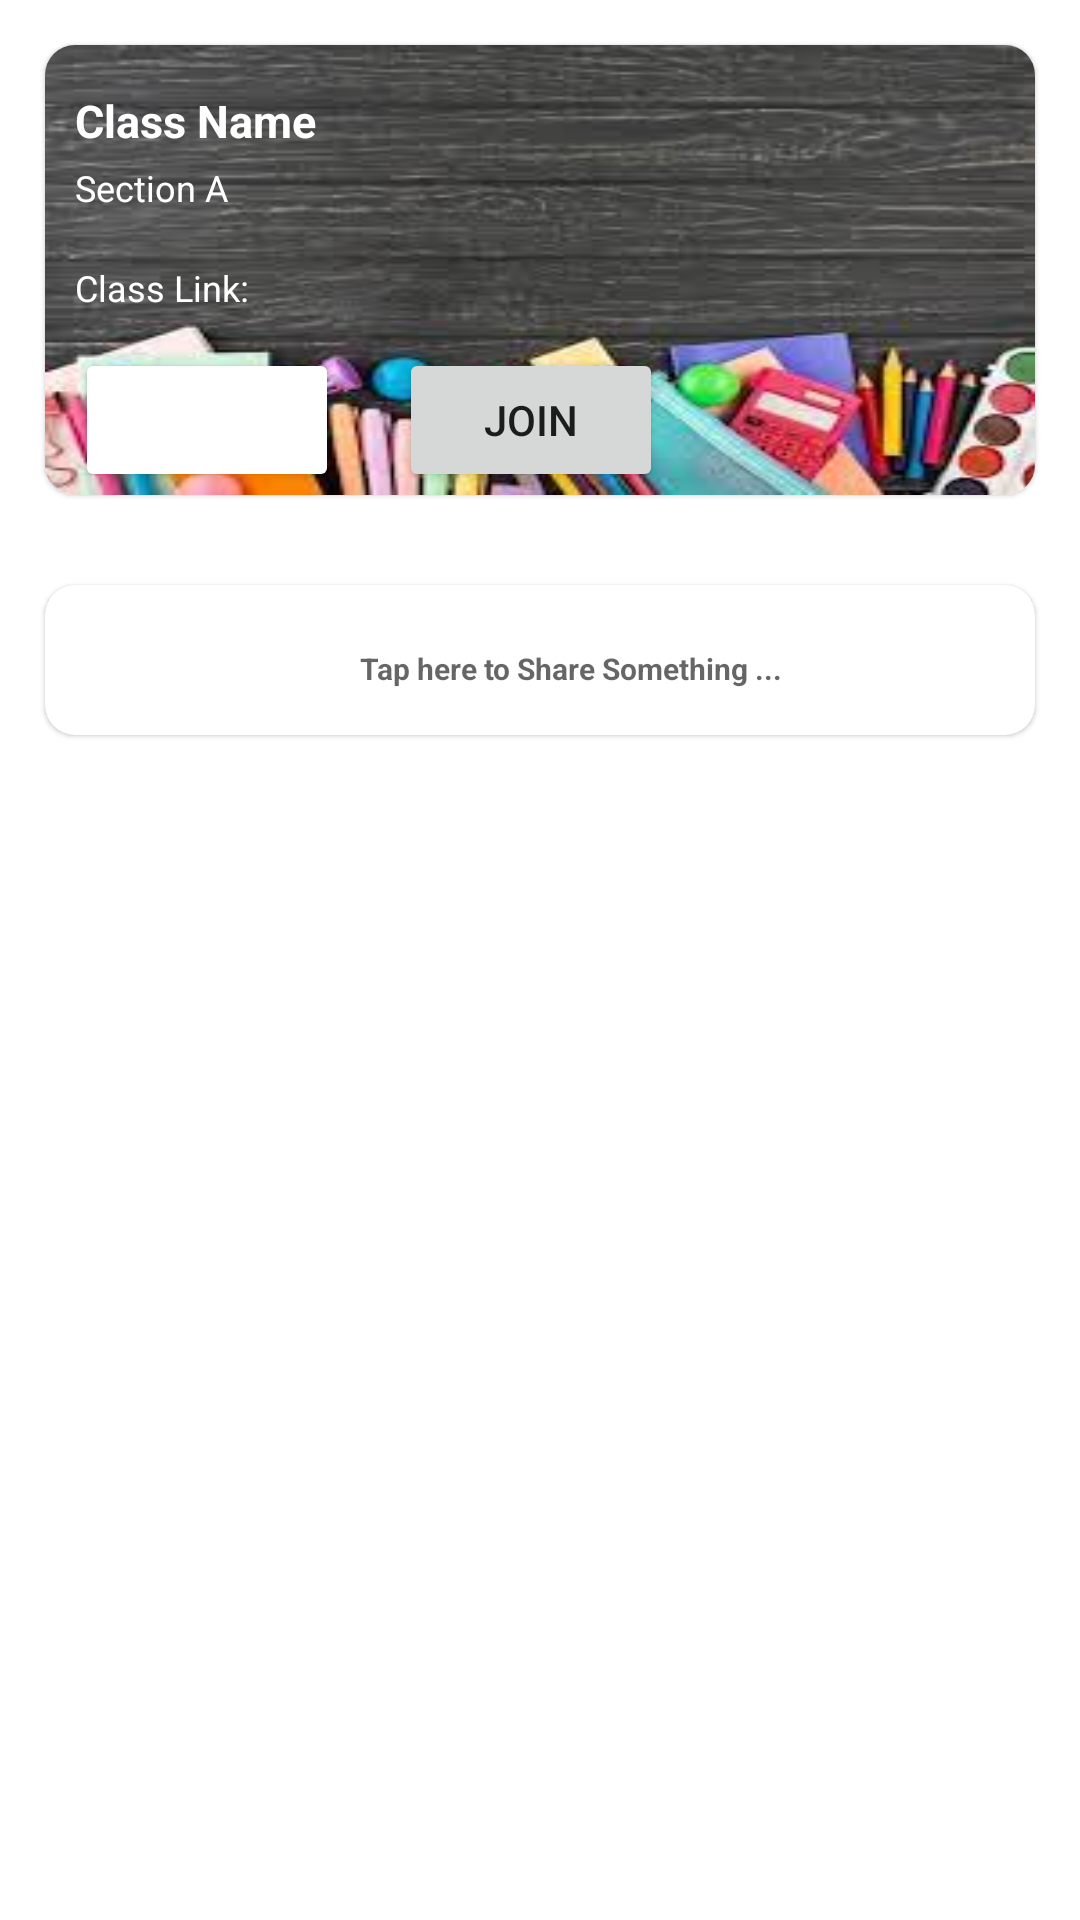

Layout XML and referenced resources for this Android screen:
<!-- AndroidManifest.xml: application theme Theme.EPadhai -->
<!-- res/layout/activity_view_class.xml -->
<?xml version="1.0" encoding="utf-8"?>
<RelativeLayout xmlns:app="http://schemas.android.com/apk/res-auto"
    xmlns:tools="http://schemas.android.com/tools"
    xmlns:android="http://schemas.android.com/apk/res/android"
    android:layout_width="match_parent"
    android:layout_height="match_parent"
    android:background="#ffffff"
    tools:context="viewClass"
    >

        <LinearLayout
android:orientation="vertical"
            android:layout_height="match_parent"
            android:layout_width="match_parent">
            <com.google.android.material.card.MaterialCardView
                android:layout_width="match_parent"
                android:layout_height="wrap_content"
                android:layout_margin="15sp"
                app:cardCornerRadius="10sp"
                >
        <LinearLayout
            android:layout_width="match_parent"
            android:layout_height="150dp"
            android:background="@drawable/classback"
            android:orientation="vertical"
            >
            <TextView
                android:id="@+id/cname1"
                android:layout_width="wrap_content"
                android:layout_height="wrap_content"
                android:layout_marginLeft="10dp"
                android:layout_marginTop="15dp"
                android:layout_marginBottom="2dp"

                android:text="Class Name"
                android:textColor="@color/white"
                android:textSize="15sp"
                android:textStyle="bold" />
            <TextView
                android:id="@+id/sec1"
                android:layout_width="wrap_content"
                android:layout_height="wrap_content"
                android:layout_marginStart="10dp"
                android:layout_marginTop="2dp"
                android:layout_marginBottom="15dp"

                android:text="Section A"
                android:textColor="@color/white"
                android:textSize="12sp"
                />
            <LinearLayout
                android:layout_width="wrap_content"
                android:layout_height="wrap_content"
                android:orientation="horizontal"

                >
                <TextView

                    android:textIsSelectable="true"
                    android:layout_width="wrap_content"
                    android:layout_height="wrap_content"
                    android:layout_marginStart="10dp"
                    android:layout_marginTop="2dp"

                    android:layout_marginBottom="12dp"

                    android:text="Class Link: "
                    android:textColor="@color/white"
                    android:textSize="12sp"
                    />
            <TextView
                android:id="@+id/clink"
                android:textIsSelectable="true"
                android:layout_width="wrap_content"
                android:layout_height="wrap_content"
                android:layout_marginStart="10dp"
                android:layout_marginTop="2dp"
                android:layout_marginBottom="12dp"

                android:text=""
                android:textColor="@color/white"
                android:textSize="12sp"
                />
            </LinearLayout>
<LinearLayout
    android:layout_width="match_parent"
    android:layout_height="wrap_content"
    android:orientation="horizontal"
    >
            <Button
                android:layout_width="wrap_content"
                android:layout_height="wrap_content"
                android:textColor="@color/white"
                android:id="@+id/testButton"
                android:text="Tests"
                android:layout_marginLeft="10dp"
                android:backgroundTint="@color/amp_dark_blue"

                />
            <Button
                android:layout_width="wrap_content"
                android:layout_height="wrap_content"
                android:text="Join"
                android:layout_marginLeft="20dp"
                android:id="@+id/join_call_button"
                android:layout_gravity="center"
                android:gravity="center" />

</LinearLayout>
        </LinearLayout>


            </com.google.android.material.card.MaterialCardView>
        <com.google.android.material.card.MaterialCardView
            android:id="@+id/tapShare"
            android:layout_width="match_parent"
            android:layout_height="50sp"
            android:layout_marginTop="20sp"
            android:outlineAmbientShadowColor="@color/black"
            android:layout_margin="15sp"
            app:cardCornerRadius="10sp"
            android:background="#f8f8ff"
            android:orientation="vertical"
            android:elevation="10sp"

            >
            <TextView
                android:id="@+id/share"
                android:layout_width="match_parent"
                android:layout_height="wrap_content"
                android:textAlignment="center"
                android:layout_gravity="center_horizontal|center_vertical"
                android:layout_marginLeft="10dp"
                android:layout_marginTop="5dp"
                android:layout_marginBottom="2dp"

                android:hint="Tap here to Share Something ..."

                android:textSize="10sp"
                android:textStyle="bold" />


        </com.google.android.material.card.MaterialCardView>

<androidx.recyclerview.widget.RecyclerView
    android:layout_width="match_parent"
    android:layout_height="wrap_content"
    android:layout_margin="5sp"
    android:id="@+id/classRec"
    android:visibility="gone"
    />
        </LinearLayout>


</RelativeLayout>
<!-- resources referenced by this layout -->
<resources>
  <color name="black">#FF000000</color>
  <color name="white">#FFFFFFFF</color>
  <!-- drawable classback: jpg bitmap (drawable-v24, 9539 bytes) -->
  <style name="Theme.EPadhai" parent="Theme.MaterialComponents.DayNight.DarkActionBar">
          
  
  
          <item name="colorPrimary">@color/purple_500</item>
          <item name="colorPrimaryVariant">@color/purple_700</item>
          <item name="colorOnPrimary">@color/white</item>
          
          <item name="colorSecondary">@color/teal_200</item>
          <item name="colorSecondaryVariant">@color/teal_700</item>
          <item name="colorOnSecondary">@color/black</item>
          
          <item name="android:statusBarColor" tools:targetApi="l">?attr/colorPrimaryVariant</item>
          
      </style>
  <color name="purple_500">#FF6200EE</color>
  <color name="purple_700">#FF3700B3</color>
  <color name="teal_200">#FF03DAC5</color>
  <color name="teal_700">#FF018786</color>
</resources>
